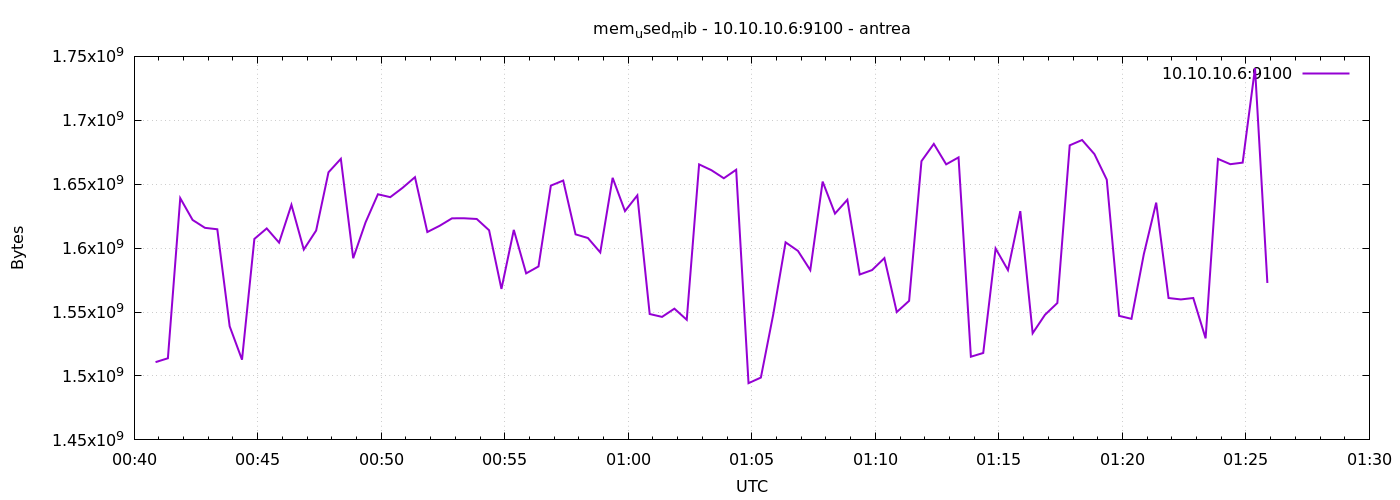

Data behind this chart, as committed beside it:
1776991252	1510838272
1776991282	1513844736
1776991312	1639092224
1776991342	1622044672
1776991372	1615876096
1776991402	1614770176
1776991432	1538887680
1776991462	1512742912
1776991492	1607204864
1776991522	1615417344
1776991552	1604317184
1776991582	1633882112
1776991612	1598910464
1776991642	1613766656
1776991672	1659326464
1776991702	1669869568
1776991732	1592107008
1776991762	1620140032
1776991792	1642135552
1776991822	1639882752
1776991852	1647198208
1776991882	1655517184
1776991912	1612603392
1776991942	1617506304
1776991972	1623339008
1776992002	1623351296
1776992032	1622814720
1776992062	1613979648
1776992092	1568083968
1776992122	1614266368
1776992152	1580265472
1776992182	1585680384
1776992212	1648926720
1776992242	1652883456
1776992272	1610776576
1776992302	1607905280
1776992332	1596657664
1776992362	1655005184
1776992392	1628966912
1776992422	1641271296
1776992452	1548472320
1776992482	1546223616
1776992512	1552654336
1776992542	1543966720
1776992572	1665503232
1776992602	1660952576
1776992632	1654657024
1776992662	1661317120
1776992692	1494380544
1776992722	1498767360
1776992752	1548099584
1776992782	1604554752
1776992812	1597865984
1776992842	1582804992
1776992872	1652064256
1776992902	1627017216
1776992932	1637851136
1776992962	1579360256
1776992992	1582841856
1776993022	1592209408
1776993052	1550008320
... 30 more rows
